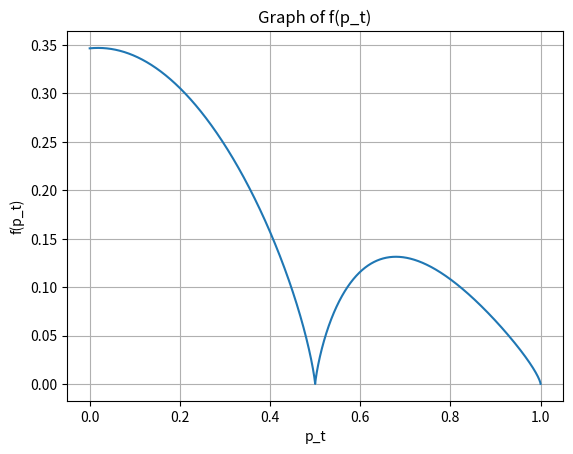

The script that saved this image:
import numpy as np
import matplotlib.pyplot as plt
alpha=0.00001
def f(p_t):
    #return -(np.abs(p_t-alpha))*np.log(np.abs(p_t-alpha))-(np.abs((1-p_t)-alpha))*np.log(np.abs((1-p_t)-alpha))
    return -(np.abs(p_t-0.5))*np.log(np.abs(p_t-0.5))*(1-p_t)**0.75
# 生成0到1之间的一系列p_t值
p_t_values = np.linspace(0, 1, 10000000)

# 计算对应的f(p_t)值
f_values = f(p_t_values)

# 绘制图像
plt.plot(p_t_values, f_values)
plt.xlabel('p_t')
plt.ylabel('f(p_t)')
plt.title('Graph of f(p_t)')
plt.grid(True)
plt.show()